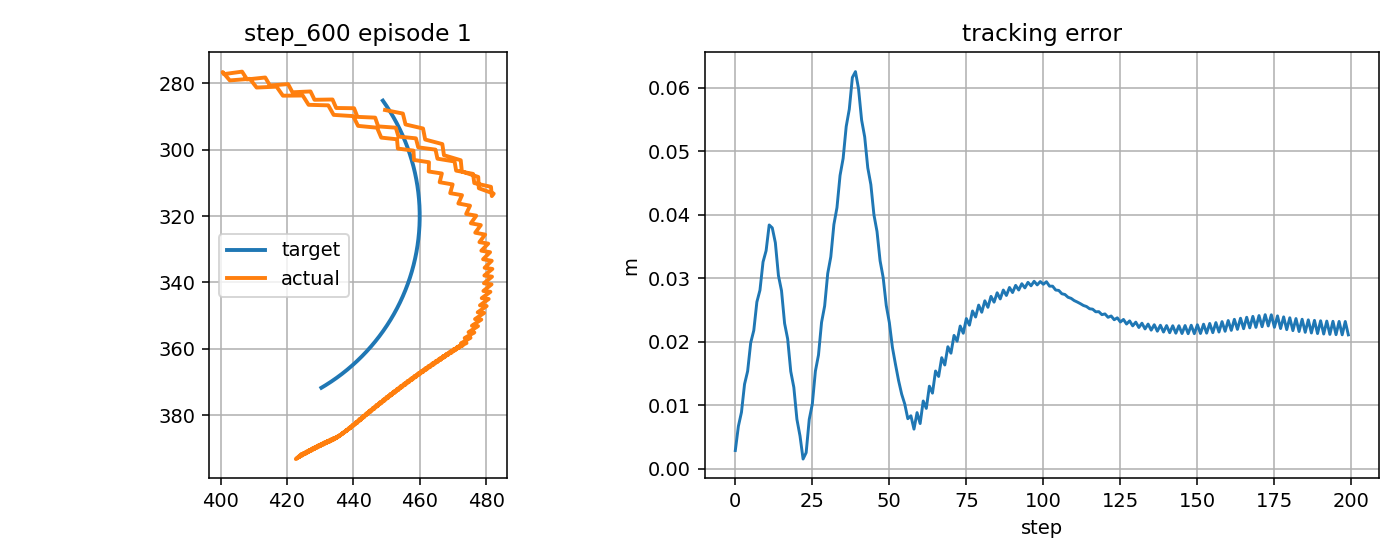

Data behind this chart, as committed beside it:
step, t, x_target_px, y_target_px, x_ee_px, y_ee_px, q1, q2, dq1, dq2, tau1, tau2, tau_pd1, tau_pd2, reward, ee_error_px, ee_error_m, q_error_norm, dq_error_norm, action_norm, action_saturation, tau_total_norm, tau_residual_norm, q_abs_max
0, 11.31, 448.9, 285.2, 449.6, 288, -2.036, 1.663, -0.1112, 1.537, -0.7529, 1.796, -0.6484, 2.346, 0.8246, 2.901, 0.002901, 0.02284, 1.369, 0.1118, 0.0, 1.948, 0.5592, 2.036
1, 11.33, 449.2, 285.6, 454.9, 289.1, -2.01, 1.66, 1.556, -0.1302, 0.4884, -11.37, 0.5563, -10.72, 0.6526, 6.722, 0.006722, 0.02883, 1.55, 0.1293, 0.0, 11.38, 0.6464, 2.01
2, 11.35, 449.5, 286, 455.7, 292.4, -2.012, 1.686, -0.1112, 1.537, -17.16, 2.406, -17.02, 2.806, 0.5948, 8.923, 0.008923, 0.04513, 1.367, 0.08454, 0.0, 17.32, 0.4227, 2.012
3, 11.36, 449.7, 286.5, 461, 293.6, -1.986, 1.684, 1.556, -0.1302, -0.3408, -11.91, -0.2612, -11.3, 0.3709, 13.34, 0.01334, 0.05766, 1.552, 0.1222, 0.0, 11.92, 0.6111, 1.986
4, 11.38, 450, 286.9, 461.6, 296.9, -1.988, 1.709, -0.1112, 1.537, -17.98, 1.86, -17.84, 2.225, -0.6666, 15.38, 0.01538, 0.07219, 1.364, 0.07828, 0.0, 18.08, 0.3914, 1.988
5, 11.4, 450.3, 287.3, 466.8, 298.3, -1.962, 1.707, 1.556, -0.1302, -1.171, -12.45, -1.082, -11.89, -0.8992, 19.86, 0.01986, 0.08649, 1.554, 0.1148, 0.0, 12.51, 0.574, 1.962
6, 11.41, 450.6, 287.7, 467.3, 301.7, -1.964, 1.733, -0.1112, 1.537, -18.8, 1.311, -18.66, 1.643, -0.9308, 21.8, 0.0218, 0.1002, 1.362, 0.07258, 0.0, 18.85, 0.3629, 1.964
7, 11.43, 450.8, 288.1, 472.4, 303.2, -1.938, 1.731, 1.556, -0.1302, -2.002, -12.99, -1.906, -12.47, -1.167, 26.27, 0.02627, 0.1153, 1.556, 0.1072, 0.0, 13.15, 0.5362, 1.938
8, 11.45, 451.1, 288.6, 472.7, 306.6, -1.94, 1.756, -0.1112, 1.537, -19.63, 0.761, -19.48, 1.062, -1.195, 28.12, 0.02812, 0.1286, 1.36, 0.06691, 0.0, 19.65, 0.3345, 1.94
9, 11.46, 451.4, 289, 477.6, 308.2, -1.914, 1.754, 1.556, -0.1302, -2.837, -13.54, -2.733, -13.05, -1.433, 32.57, 0.03257, 0.1441, 1.558, 0.1004, 0.0, 13.83, 0.5022, 1.914
10, 11.48, 451.6, 289.4, 477.8, 311.6, -1.916, 1.78, -0.1112, 1.537, -20.0, 0.2105, -20.0, 0.4798, -1.459, 34.34, 0.03434, 0.1571, 1.358, 0.06138, 0.0, 20, 0.3069, 1.916
11, 11.5, 451.9, 289.8, 482.3, 313.2, -1.892, 1.778, 1.447, -0.1302, -3.676, -14.09, -3.564, -13.63, -1.676, 38.39, 0.03839, 0.1715, 1.453, 0.09443, 0.0, 14.56, 0.4722, 1.892
12, 11.51, 452.1, 290.3, 481.7, 314, -1.895, 1.785, -0.2201, 0.4476, -20.0, -0.3484, -19.99, -0.1024, -1.567, 37.93, 0.03793, 0.171, 0.359, 0.05726, 0.0, 20, 0.2863, 1.895
13, 11.53, 452.4, 290.7, 481.5, 311.2, -1.895, 1.765, 0.02647, -1.219, -3.311, -5.245, -3.181, -4.869, -1.427, 35.59, 0.03559, 0.1571, 1.408, 0.07976, 0.0, 6.203, 0.3988, 1.895
14, 11.55, 452.6, 291.1, 476.4, 310.1, -1.922, 1.772, -1.64, 0.4476, -5.806, 9.006, -5.654, 9.29, -1.152, 30.43, 0.03043, 0.1374, 1.686, 0.06448, 0.0, 10.72, 0.3224, 1.922
15, 11.56, 452.8, 291.6, 476.1, 307.3, -1.922, 1.752, 0.02647, -1.219, 11.91, -4.688, 12, -4.189, -1.105, 28.04, 0.02804, 0.1234, 1.41, 0.1011, 0.0, 12.8, 0.5057, 1.922
16, 11.58, 453.1, 292, 471, 306.3, -1.949, 1.759, -1.64, 0.4476, -4.815, 9.675, -4.677, 9.97, -0.8349, 22.9, 0.0229, 0.1039, 1.684, 0.06502, 0.0, 10.81, 0.3251, 1.949
17, 11.6, 453.3, 292.5, 470.5, 303.6, -1.949, 1.739, 0.02647, -1.219, 12.91, -4.024, 12.98, -3.51, -0.7856, 20.45, 0.02045, 0.08968, 1.411, 0.1037, 0.0, 13.52, 0.5183, 1.949
18, 11.61, 453.5, 292.9, 465.3, 302.7, -1.976, 1.746, -1.64, 0.4476, -3.825, 10.34, -3.702, 10.65, -0.5218, 15.35, 0.01535, 0.0707, 1.682, 0.06576, 0.0, 11.03, 0.3288, 1.976
19, 11.63, 453.8, 293.4, 464.8, 300, -1.976, 1.726, 0.02647, -1.219, 13.9, -3.36, 13.95, -2.83, 0.5302, 12.84, 0.01284, 0.05603, 1.413, 0.1065, 0.0, 14.3, 0.5327, 1.976
20, 11.65, 454, 293.8, 459.6, 299.3, -2.003, 1.734, -1.64, 0.4476, -2.839, 11.01, -2.73, 11.33, 0.7849, 7.813, 0.007813, 0.03828, 1.681, 0.06715, 0.0, 11.37, 0.3358, 2.003
21, 11.66, 454.2, 294.3, 458.9, 296.6, -2.003, 1.713, 0.02647, -1.219, 14.89, -2.697, 14.92, -2.151, 0.8428, 5.203, 0.005203, 0.02267, 1.415, 0.1095, 0.0, 15.13, 0.5477, 2.003
22, 11.68, 454.4, 294.7, 453.6, 296, -2.03, 1.721, -1.64, 0.4476, -1.853, 11.68, -1.761, 12.01, 1.01, 1.562, 0.001562, 0.01433, 1.679, 0.06889, 0.0, 11.82, 0.3445, 2.03
23, 11.7, 454.6, 295.2, 452.8, 293.4, -2.029, 1.7, 0.02647, -1.219, 15.88, -2.032, 15.89, -1.471, 0.8766, 2.566, 0.002566, 0.01272, 1.417, 0.1124, 0.0, 16.01, 0.5618, 2.029
24, 11.71, 454.8, 295.6, 447.5, 293, -2.057, 1.708, -1.64, 0.4476, -0.8671, 12.34, -0.7933, 12.69, 0.5807, 7.801, 0.007801, 0.03486, 1.677, 0.0711, 0.0, 12.37, 0.3555, 2.057
25, 11.73, 455, 296.1, 446.6, 290.3, -2.056, 1.688, 0.02647, -1.219, 16.86, -1.37, 16.86, -0.7908, 0.5386, 10.22, 0.01022, 0.04563, 1.418, 0.1158, 0.0, 16.92, 0.5788, 2.056
26, 11.75, 455.2, 296.5, 441.2, 290.1, -2.084, 1.695, -1.64, 0.4476, 0.1173, 13, 0.172, 13.37, -0.7289, 15.4, 0.0154, 0.06703, 1.675, 0.07364, 0.0, 13.01, 0.3682, 2.084
27, 11.76, 455.4, 297, 440.2, 287.5, -2.083, 1.675, 0.02647, -1.219, 17.85, -0.7069, 17.82, -0.1106, -0.7802, 17.92, 0.01792, 0.0792, 1.42, 0.1194, 0.0, 17.86, 0.597, 2.083
28, 11.78, 455.6, 297.5, 434.8, 287.4, -2.111, 1.682, -1.64, 0.4476, 1.1, 13.67, 1.135, 14.05, -1.046, 23.07, 0.02307, 0.1002, 1.673, 0.07629, 0.0, 13.71, 0.3815, 2.111
29, 11.8, 455.8, 297.9, 433.7, 284.9, -2.11, 1.662, 0.02647, -1.219, 18.84, -0.0437, 18.79, 0.5696, -1.103, 25.64, 0.02564, 0.1128, 1.421, 0.1231, 0.0, 18.84, 0.6155, 2.11
30, 11.81, 456, 298.4, 428.3, 285, -2.137, 1.669, -1.64, 0.4476, 2.078, 14.33, 2.096, 14.73, -1.369, 30.76, 0.03076, 0.1336, 1.672, 0.07915, 0.0, 14.48, 0.3957, 2.137
31, 11.83, 456.2, 298.9, 427.1, 282.5, -2.137, 1.649, 0.02647, -1.219, 19.82, 0.6216, 19.75, 1.25, -1.431, 33.38, 0.03338, 0.1465, 1.423, 0.1265, 0.0, 19.83, 0.6326, 2.137
32, 11.85, 456.3, 299.3, 421.6, 282.7, -2.164, 1.656, -1.64, 0.4476, 3.056, 15, 3.055, 15.41, -1.696, 38.46, 0.03846, 0.1671, 1.67, 0.08262, 0.0, 15.3, 0.4131, 2.164
33, 11.86, 456.5, 299.8, 420.3, 280.2, -2.164, 1.636, 0.02647, -1.219, 20.0, 1.287, 20.0, 1.93, -1.763, 41.12, 0.04112, 0.1801, 1.424, 0.1302, 0.0, 20.04, 0.651, 2.164
34, 11.88, 456.7, 300.3, 414.9, 280.7, -2.191, 1.644, -1.64, 0.4476, 4.035, 15.66, 4.012, 16.09, -2.029, 46.17, 0.04617, 0.2006, 1.668, 0.08638, 0.0, 16.17, 0.4319, 2.191
35, 11.9, 456.8, 300.7, 413.5, 278.2, -2.191, 1.623, 0.02647, -1.219, 20.0, 1.952, 20.0, 2.61, -2.1, 48.86, 0.04886, 0.2137, 1.426, 0.134, 0.0, 20.1, 0.67, 2.191
36, 11.91, 457, 301.2, 408, 278.8, -2.218, 1.631, -1.64, 0.4476, 5.012, 16.32, 4.967, 16.77, -2.366, 53.88, 0.05388, 0.2341, 1.666, 0.08983, 0.0, 17.07, 0.4491, 2.218
37, 11.93, 457.1, 301.7, 406.5, 276.5, -2.218, 1.61, 0.02647, -1.219, 20.0, 2.617, 20.0, 3.29, -2.441, 56.6, 0.0566, 0.2473, 1.427, 0.1379, 0.0, 20.17, 0.6894, 2.218
38, 11.95, 457.3, 302.2, 401, 277.2, -2.245, 1.618, -1.64, 0.4476, 5.988, 16.99, 5.921, 17.45, -2.707, 61.59, 0.06159, 0.2677, 1.665, 0.0932, 0.0, 18.01, 0.466, 2.245
39, 11.96, 457.4, 302.7, 400.6, 276.6, -2.245, 1.612, 0.02647, -0.3358, 20.0, 3.283, 20.0, 3.97, -2.668, 62.51, 0.06251, 0.2724, 0.5456, 0.1417, 0.0, 20.27, 0.7086, 2.245
40, 11.98, 457.6, 303.1, 402.8, 279.1, -2.243, 1.634, 0.09502, 1.331, 6.989, 10.03, 6.882, 10.56, -2.476, 59.83, 0.05983, 0.2611, 1.124, 0.1085, 0.0, 12.22, 0.5423, 2.243
41, 12, 457.7, 303.6, 408.8, 278.7, -2.214, 1.629, 1.762, -0.3358, 6.274, -4.04, 6.149, -3.411, -2.215, 54.9, 0.0549, 0.2418, 1.84, 0.1282, 0.0, 7.462, 0.6408, 2.214
42, 12.01, 457.9, 304.1, 410.9, 281.3, -2.212, 1.651, 0.09502, 1.331, -11.54, 9.854, -11.58, 10.26, -2.143, 52.24, 0.05224, 0.2299, 1.123, 0.0815, 0.0, 15.17, 0.4075, 2.212
43, 12.03, 458, 304.6, 416.9, 281, -2.183, 1.645, 1.762, -0.3358, 5.141, -4.308, 5.037, -3.709, -1.888, 47.38, 0.04738, 0.2116, 1.842, 0.1217, 0.0, 6.708, 0.6084, 2.183
44, 12.05, 458.1, 305.1, 418.8, 283.7, -2.181, 1.668, 0.09502, 1.331, -12.67, 9.585, -12.69, 9.961, -1.817, 44.75, 0.04475, 0.199, 1.122, 0.0753, 0.0, 15.89, 0.3765, 2.181
45, 12.06, 458.2, 305.5, 424.7, 283.7, -2.152, 1.662, 1.762, -0.3358, 4.006, -4.577, 3.924, -4.007, -1.571, 39.99, 0.03999, 0.1821, 1.844, 0.1152, 0.0, 6.083, 0.5759, 2.152
46, 12.08, 458.4, 306, 426.5, 286.5, -2.15, 1.684, 0.09502, 1.331, -13.8, 9.318, -13.8, 9.662, -1.499, 37.36, 0.03736, 0.1687, 1.121, 0.06886, 0.0, 16.66, 0.3443, 2.15
47, 12.1, 458.5, 306.5, 432.4, 286.6, -2.121, 1.679, 1.762, -0.3358, 2.867, -4.848, 2.808, -4.307, -1.265, 32.75, 0.03275, 0.1537, 1.846, 0.1088, 0.0, 5.632, 0.5442, 2.121
48, 12.11, 458.6, 307, 434.1, 289.5, -2.119, 1.701, 0.09502, 1.331, -14.94, 9.051, -14.92, 9.363, -1.19, 30.11, 0.03011, 0.1392, 1.12, 0.06249, 0.0, 17.47, 0.3125, 2.119
49, 12.13, 458.7, 307.5, 439.9, 289.9, -2.09, 1.695, 1.762, -0.3358, 1.727, -5.12, 1.691, -4.607, -0.9738, 25.72, 0.02572, 0.1273, 1.848, 0.1027, 0.0, 5.403, 0.5136, 2.09
50, 12.15, 458.8, 308, 441.4, 292.8, -2.088, 1.717, 0.09502, 1.331, -16.08, 8.782, -16.04, 9.062, -0.893, 23.04, 0.02304, 0.1113, 1.119, 0.05659, 0.0, 18.32, 0.2829, 2.088
51, 12.16, 458.9, 308.5, 447.1, 293.4, -2.059, 1.712, 1.737, -0.3358, 0.5857, -5.392, 0.5714, -4.909, -0.7087, 19.12, 0.01912, 0.1044, 1.826, 0.09664, 0.0, 5.424, 0.4832, 2.059
52, 12.18, 459, 309, 448.4, 296.4, -2.058, 1.734, 0.07054, 1.331, -16.96, 8.509, -16.9, 8.759, -0.6195, 16.45, 0.01645, 0.08702, 1.116, 0.05128, 0.0, 18.97, 0.2564, 2.058
53, 12.2, 459.1, 309.5, 453.2, 296.9, -2.034, 1.728, 1.474, -0.3358, -0.28, -5.664, -0.2764, -5.212, 0.4788, 13.91, 0.01391, 0.08816, 1.579, 0.09037, 0.0, 5.671, 0.4519, 2.034
54, 12.21, 459.2, 309.9, 453.4, 299.7, -2.037, 1.751, -0.1931, 1.331, -15.26, 8.223, -15.2, 8.454, 0.5616, 11.78, 0.01178, 0.07064, 1.128, 0.04794, 0.0, 17.34, 0.2397, 2.037
55, 12.23, 459.2, 310.4, 458.1, 300.3, -2.012, 1.745, 1.474, -0.3358, 1.571, -5.957, 1.578, -5.519, 0.6098, 10.22, 0.01022, 0.07797, 1.581, 0.08765, 0.0, 6.161, 0.4383, 2.012
56, 12.25, 459.3, 310.9, 458.3, 303.1, -2.016, 1.767, -0.1931, 1.331, -16.05, 7.944, -15.98, 8.147, 0.7229, 7.908, 0.007908, 0.05925, 1.127, 0.04297, 0.0, 17.91, 0.2149, 2.016
57, 12.26, 459.4, 311.4, 462.8, 303.8, -1.992, 1.762, 1.435, -0.3358, 0.7771, -6.234, 0.7946, -5.826, 0.6449, 8.369, 0.008369, 0.07389, 1.547, 0.08158, 0.0, 6.282, 0.4079, 1.992
58, 12.28, 459.5, 311.9, 462.7, 306.6, -1.995, 1.784, -0.2312, 1.331, -16.44, 7.661, -16.36, 7.839, 0.785, 6.269, 0.006269, 0.05546, 1.133, 0.03868, 0.0, 18.13, 0.1934, 1.995
59, 12.3, 459.5, 312.4, 466.7, 307.2, -1.974, 1.778, 1.278, -0.3358, 0.4097, -6.515, 0.4347, -6.135, 0.5822, 8.865, 0.008865, 0.07476, 1.403, 0.07633, 0.0, 6.528, 0.3817, 1.974
... 140 more rows
